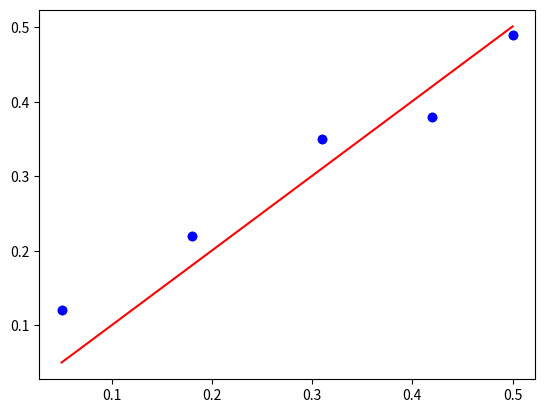

This chart was generated by the following Python code:
from numpy import array
from numpy.linalg import inv, qr
from matplotlib import pyplot as plt


data = array([
    [0.05, 0.12],
    [0.18, 0.22],
    [0.31, 0.35],
    [0.42, 0.38],
    [0.5, 0.49],
])


X, y = data[:, 0], data[:, 1]
X, y


plt.scatter(X, y)
plt.show()


X = X.reshape((len(X), 1))
X


Q, R = qr(X)
b = inv(R).dot(Q.T).dot(y)
Q, R, b


y_hat = X @ b


plt.scatter(X, y, color='blue')
plt.plot(X, y_hat, color='red')
plt.show()
